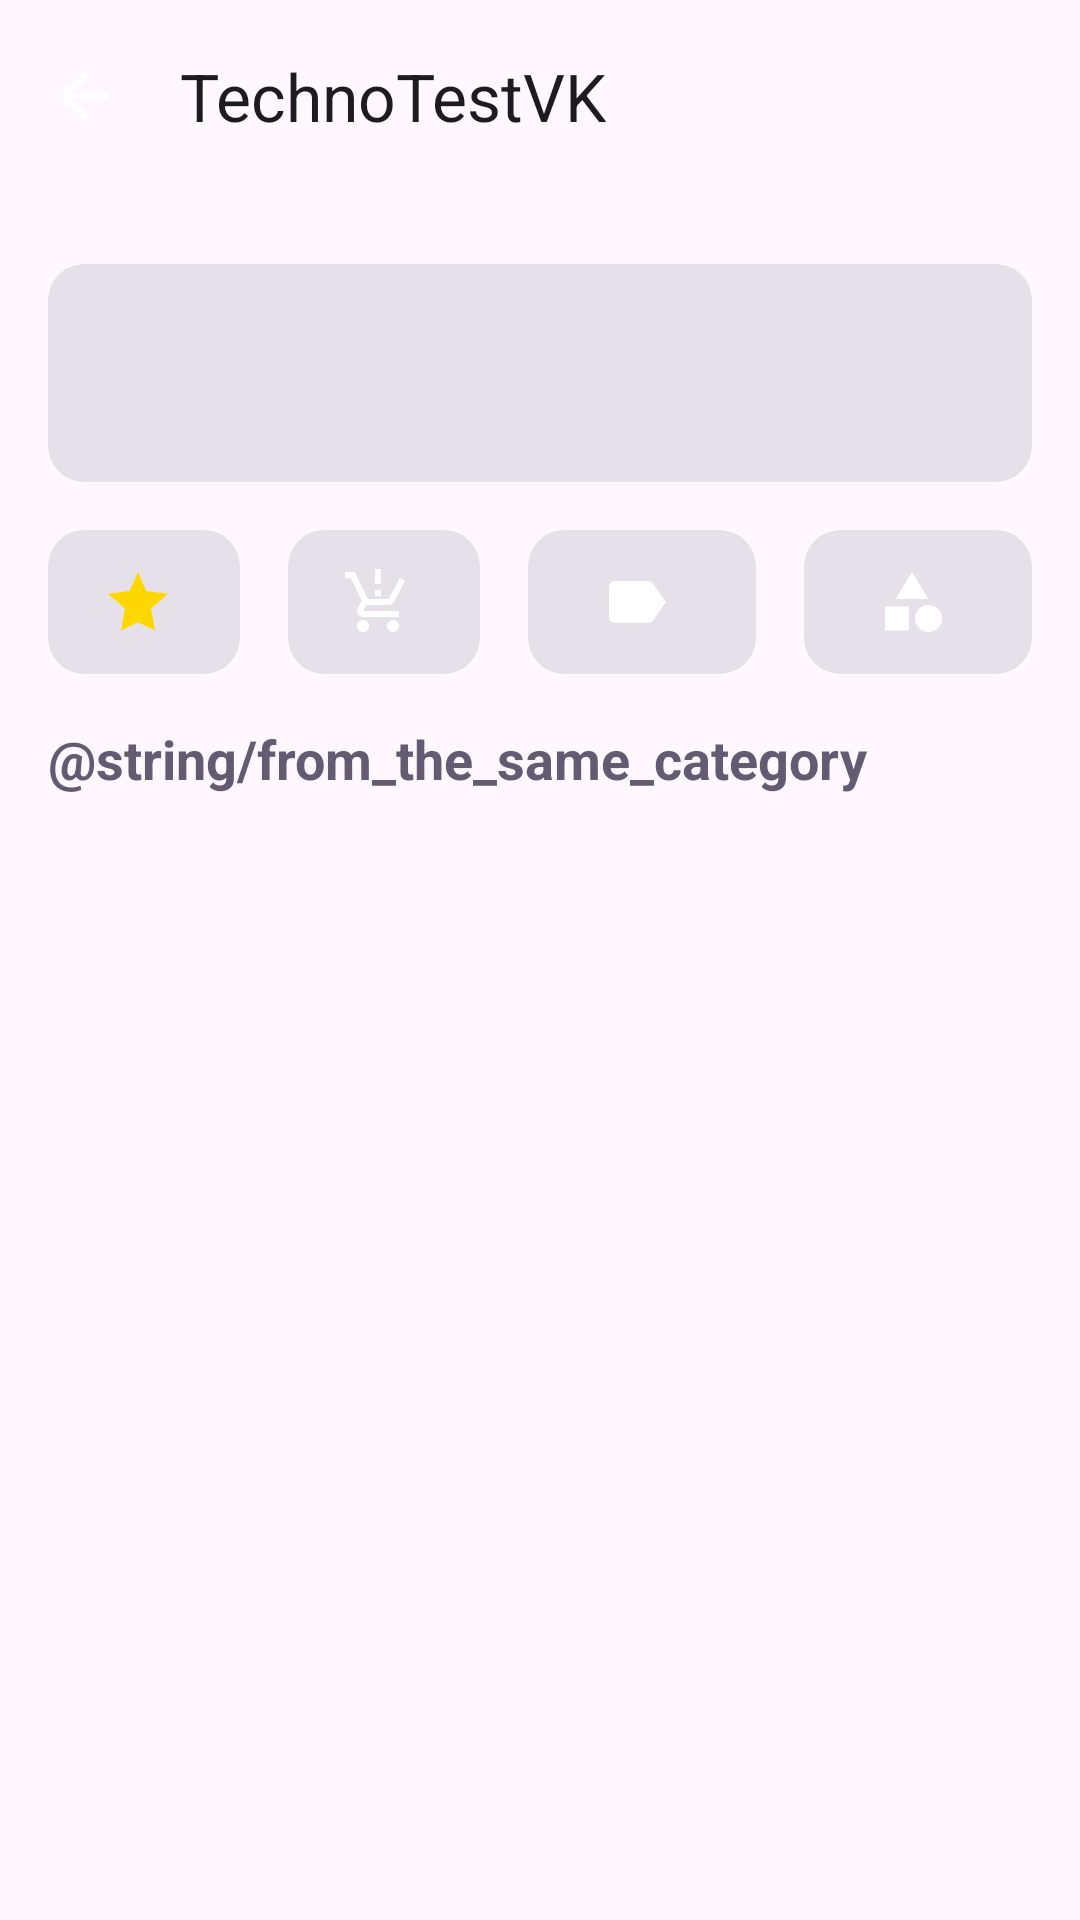

Reconstruct the res/layout file that produces this screen, plus the resources it refers to.
<!-- AndroidManifest.xml: application theme Theme.TechnoTestVK -->
<!-- res/layout/fragment_product_page.xml -->
<?xml version="1.0" encoding="utf-8"?>
<LinearLayout
    xmlns:android="http://schemas.android.com/apk/res/android"
    xmlns:app="http://schemas.android.com/apk/res-auto"
    xmlns:tools="http://schemas.android.com/tools"
    android:layout_width="match_parent"
    android:layout_height="match_parent"
    android:orientation="vertical"
    tools:context=".productpage.ProductPageFragment"
    >

    <com.google.android.material.appbar.MaterialToolbar
        android:id="@+id/toolbar"
        android:layout_width="match_parent"
        android:layout_height="wrap_content"
        app:navigationIcon="@drawable/ic_back"
        app:title="@string/app_name"
        tools:layout_editor_absoluteX="0dp"
        />

    <androidx.core.widget.NestedScrollView
        android:layout_width="match_parent"
        android:layout_height="match_parent"
        >

        <LinearLayout
            android:layout_width="match_parent"
            android:layout_height="wrap_content"
            android:orientation="vertical"
            >

            <androidx.cardview.widget.CardView
                style="@style/Widget.Material3.CardView.Filled"
                android:layout_width="match_parent"
                android:layout_height="wrap_content"
                android:layout_marginVertical="8dp"
                android:layout_marginHorizontal="16dp"
                android:foreground="?selectableItemBackground"
                app:cardCornerRadius="12dp"
                >

                <androidx.recyclerview.widget.RecyclerView
                    android:id="@+id/rv_list"
                    android:layout_width="match_parent"
                    android:layout_height="wrap_content"
                    android:orientation="horizontal"
                    />


            </androidx.cardview.widget.CardView>

            <androidx.cardview.widget.CardView
                style="@style/Widget.Material3.CardView.Filled"
                android:layout_width="match_parent"
                android:layout_height="wrap_content"
                android:layout_marginVertical="8dp"
                android:layout_marginHorizontal="16dp"
                android:foreground="?selectableItemBackground"
                app:cardCornerRadius="12dp"
                >

                <LinearLayout
                    android:layout_width="match_parent"
                    android:layout_height="wrap_content"
                    android:orientation="vertical"
                    >
                    <LinearLayout
                        android:layout_width="match_parent"
                        android:layout_height="match_parent"
                        android:orientation="horizontal"
                        >


                        <TextView
                            android:id="@+id/title"
                            android:layout_width="0dp"
                            android:layout_height="wrap_content"
                            android:padding="8dp"
                            android:layout_weight="1"
                            android:textSize="18sp"
                            android:textStyle="bold"
                            tools:text="title"
                            />

                        <TextView
                            android:id="@+id/price"
                            android:layout_width="wrap_content"
                            android:layout_height="wrap_content"
                            android:padding="8dp"
                            android:textSize="18sp"
                            tools:text="$1200"
                            />

                    </LinearLayout>

                    <TextView
                        android:id="@+id/description"
                        android:layout_width="match_parent"
                        android:layout_height="wrap_content"
                        android:paddingHorizontal="8dp"
                        android:paddingBottom="8dp"
                        android:textSize="18sp"
                        tools:text="description"
                        />
                </LinearLayout>
            </androidx.cardview.widget.CardView>



            <LinearLayout
                android:layout_width="match_parent"
                android:layout_height="wrap_content"
                android:orientation="horizontal"
                >

                <androidx.cardview.widget.CardView
                    style="@style/Widget.Material3.CardView.Filled"
                    android:layout_width="wrap_content"
                    android:layout_height="wrap_content"
                    android:layout_marginStart="16dp"
                    android:layout_marginEnd="8dp"
                    android:layout_marginVertical="8dp"
                    android:layout_weight="1"
                    android:foreground="?selectableItemBackground"
                    app:cardCornerRadius="12dp"
                    >


                    <TextView
                        android:id="@+id/rating"
                        android:layout_width="wrap_content"
                        android:layout_height="wrap_content"
                        android:layout_gravity="center"
                        android:drawablePadding="4dp"
                        android:padding="12dp"
                        android:textSize="14sp"
                        app:drawableLeftCompat="@drawable/ic_star"
                        tools:text="5.0"
                        />
                </androidx.cardview.widget.CardView>

                <androidx.cardview.widget.CardView
                    style="@style/Widget.Material3.CardView.Filled"
                    android:layout_width="wrap_content"
                    android:layout_height="wrap_content"
                    android:layout_marginVertical="8dp"
                    android:layout_marginHorizontal="8dp"
                    android:layout_weight="1"
                    android:foreground="?selectableItemBackground"
                    app:cardCornerRadius="12dp"
                    >

                    <TextView
                        android:id="@+id/stock"
                        android:layout_width="wrap_content"
                        android:layout_height="wrap_content"
                        android:layout_gravity="center"
                        android:drawablePadding="4dp"
                        android:padding="12dp"
                        android:textSize="14sp"
                        app:drawableLeftCompat="@drawable/ic_stock"
                        tools:text="5.0"
                        />
                </androidx.cardview.widget.CardView>
                <androidx.cardview.widget.CardView
                    style="@style/Widget.Material3.CardView.Filled"
                    android:layout_width="wrap_content"
                    android:layout_height="wrap_content"
                    android:layout_marginVertical="8dp"
                    android:layout_marginHorizontal="8dp"
                    android:layout_weight="2"
                    android:foreground="?selectableItemBackground"
                    app:cardCornerRadius="12dp"
                    >

                    <TextView
                        android:id="@+id/brand"
                        android:layout_width="wrap_content"
                        android:layout_height="wrap_content"
                        android:layout_gravity="center"
                        android:drawablePadding="4dp"
                        android:padding="12dp"
                        android:textSize="14sp"
                        app:drawableLeftCompat="@drawable/ic_brand"
                        tools:text="Brand"
                        />
                </androidx.cardview.widget.CardView>

                <androidx.cardview.widget.CardView
                    style="@style/Widget.Material3.CardView.Filled"
                    android:layout_width="wrap_content"
                    android:layout_height="wrap_content"
                    android:layout_marginEnd="16dp"
                    android:layout_marginStart="8dp"
                    android:layout_marginVertical="8dp"
                    android:layout_weight="2"
                    android:background="?colorPrimary"
                    android:foreground="?selectableItemBackground"
                    app:cardCornerRadius="12dp"
                    >

                    <TextView
                        android:id="@+id/category"
                        android:layout_width="wrap_content"
                        android:layout_height="wrap_content"
                        android:layout_gravity="center"
                        android:drawablePadding="4dp"
                        android:padding="12dp"
                        android:textSize="14sp"
                        android:drawableLeft="@drawable/ic_category"
                        tools:text="Category"
                        />


                </androidx.cardview.widget.CardView>
            </LinearLayout>
            <TextView
                android:layout_width="wrap_content"
                android:layout_height="wrap_content"
                android:drawablePadding="4dp"
                android:layout_marginVertical="8dp"
                android:layout_marginHorizontal="16dp"
                android:textSize="18sp"
                android:textStyle="bold"
                android:textColor="?colorAccent"
                android:text="@string/from_the_same_category"
                tools:text="@string/from_the_same_category"
                />


            <androidx.recyclerview.widget.RecyclerView
                android:layout_marginTop="8dp"
                android:paddingHorizontal="8dp"
                android:clipToPadding="false"
                android:id="@+id/category_rv"
                android:layout_width="match_parent"
                android:layout_height="wrap_content"
                android:orientation="horizontal"
                />


        </LinearLayout>
    </androidx.core.widget.NestedScrollView>


</LinearLayout>
<!-- resources referenced by this layout -->
<resources>
  <!-- drawable ic_back (drawable) -->
  <vector
      xmlns:android="http://schemas.android.com/apk/res/android"
      android:width="24dp"
      android:height="24dp"
      android:autoMirrored="true"
      android:viewportWidth="24"
      android:viewportHeight="24"
      >
  
      <path
          android:fillColor="@android:color/white"
          android:pathData="M20,11H7.83l5.59,-5.59L12,4l-8,8 8,8 1.41,-1.41L7.83,13H20v-2z"
          />
  
  </vector>
  <!-- drawable ic_brand (drawable) -->
  <vector
      xmlns:android="http://schemas.android.com/apk/res/android"
      android:width="24dp"
      android:height="24dp"
      android:autoMirrored="true"
      android:viewportWidth="24"
      android:viewportHeight="24"
      >
  
      <path
          android:fillColor="@android:color/white"
          android:pathData="M17.63,5.84C17.27,5.33 16.67,5 16,5L5,5.01C3.9,5.01 3,5.9 3,7v10c0,1.1 0.9,1.99 2,1.99L16,19c0.67,0 1.27,-0.33 1.63,-0.84L22,12l-4.37,-6.16z"
          />
  
  </vector>
  <!-- drawable ic_category (drawable) -->
  <vector
      xmlns:android="http://schemas.android.com/apk/res/android"
      android:width="24dp"
      android:height="24dp"
      android:viewportWidth="24"
      android:viewportHeight="24"
      >
  
      <path
          android:fillColor="@android:color/white"
          android:pathData="M12,2l-5.5,9h11z"
          />
  
      <path
          android:fillColor="@android:color/white"
          android:pathData="M17.5,17.5m-4.5,0a4.5,4.5 0,1 1,9 0a4.5,4.5 0,1 1,-9 0"
          />
  
      <path
          android:fillColor="@android:color/white"
          android:pathData="M3,13.5h8v8H3z"
          />
  
  </vector>
  <!-- drawable ic_star (drawable) -->
  <?xml version="1.0" encoding="utf-8"?>
  
  <vector
      xmlns:android="http://schemas.android.com/apk/res/android"
      android:width="24dp"
      android:height="24dp"
      android:viewportWidth="24.0"
      android:viewportHeight="24.0"
      >
      <path
          android:fillColor="#FFD700"
          android:pathData="M12,2L9.27,8.36L2,9.27L7.64,14.18L6.36,21.54L12,18.77L17.64,21.54L16.36,14.18L22,9.27L14.73,8.36L12,2Z" />
  </vector>
  <!-- drawable ic_stock (drawable) -->
  <vector
      xmlns:android="http://schemas.android.com/apk/res/android"
      android:width="24dp"
      android:height="24dp"
      android:viewportWidth="24"
      android:viewportHeight="24"
      >
  
      <path
          android:fillColor="@android:color/white"
          android:pathData="M13,10h-2V8h2V10zM13,6h-2V1h2V6zM7,18c-1.1,0 -1.99,0.9 -1.99,2S5.9,22 7,22s2,-0.9 2,-2S8.1,18 7,18zM17,18c-1.1,0 -1.99,0.9 -1.99,2s0.89,2 1.99,2s2,-0.9 2,-2S18.1,18 17,18zM8.1,13h7.45c0.75,0 1.41,-0.41 1.75,-1.03L21,4.96L19.25,4l-3.7,7H8.53L4.27,2H1v2h2l3.6,7.59l-1.35,2.44C4.52,15.37 5.48,17 7,17h12v-2H7L8.1,13z"
          />
  
  </vector>
  <string name="app_name">TechnoTestVK</string>
  <string name="from_the_same_category">Из той же категории:</string>
  <style name="Theme.TechnoTestVK" parent="Base.Theme.TechnoTestVK" />
  <style name="Base.Theme.TechnoTestVK" parent="Theme.Material3.DayNight.NoActionBar">
          
          
          <item name="android:navigationBarColor">@android:color/transparent</item>
      </style>
</resources>
